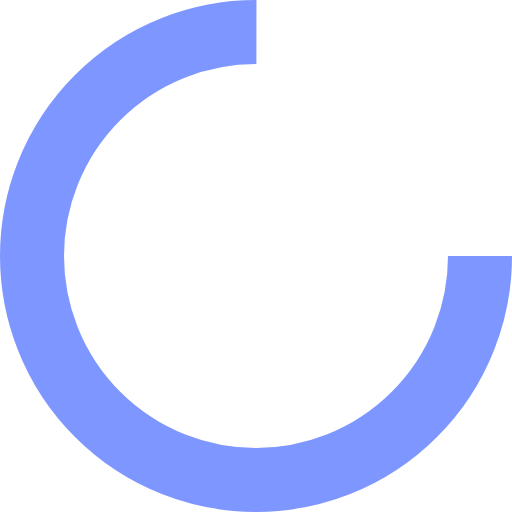
t = 0.00 s
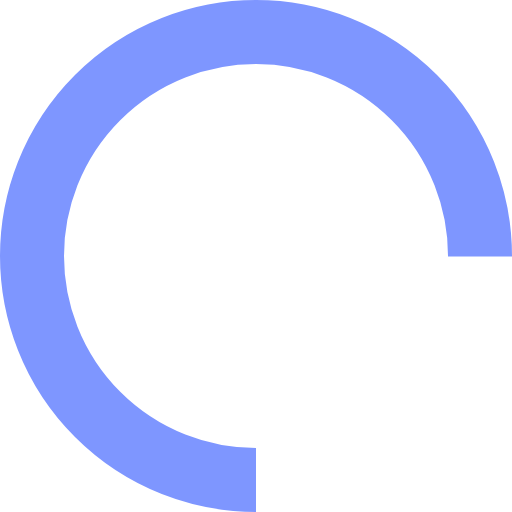
t = 0.25 s
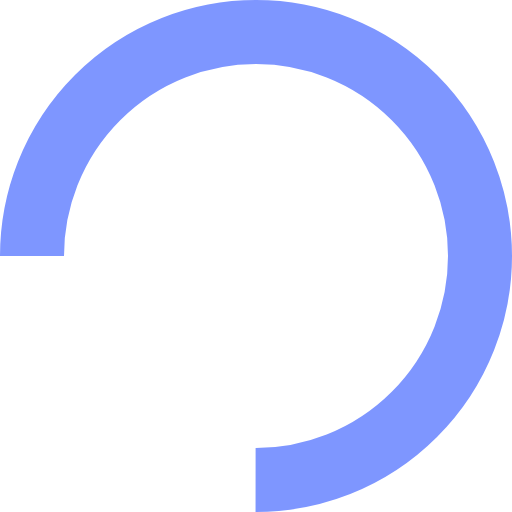
t = 0.50 s
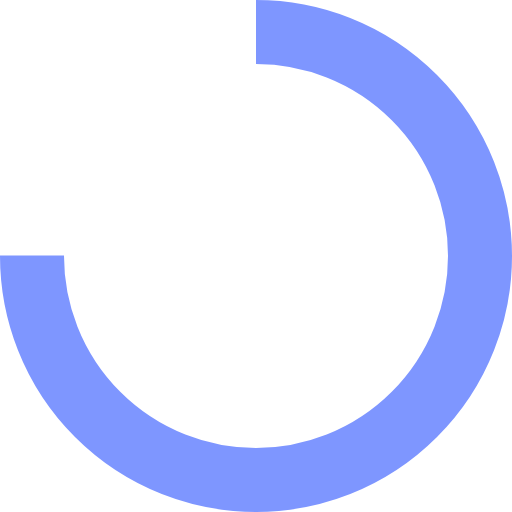
t = 0.75 s

The animated SVG that drew these frames (rendered in a browser with its animation timeline set to each time). Animation: 1 SMIL element (animateTransform=1); one cycle of 1.00 s, repeats indefinitely.

<svg version="1.1" 
  id="svg-spinner" 
  xmlns="http://www.w3.org/2000/svg" 
  xmlns:xlink="http://www.w3.org/1999/xlink" 
  x="0px" 
  y="0px" 
  viewBox="10 10 80 80" 
  xml:space="preserve"
> 
<circle cx="50" cy="50" fill="none" stroke="#7e96ff" stroke-width="10" r="35" stroke-dasharray="164.93361431346415 56.97787143782138">
  <animateTransform attributeName="transform" type="rotate" repeatCount="indefinite" dur="1s" values="0 50 50;360 50 50" keyTimes="0;1"></animateTransform>
</circle>
</svg>